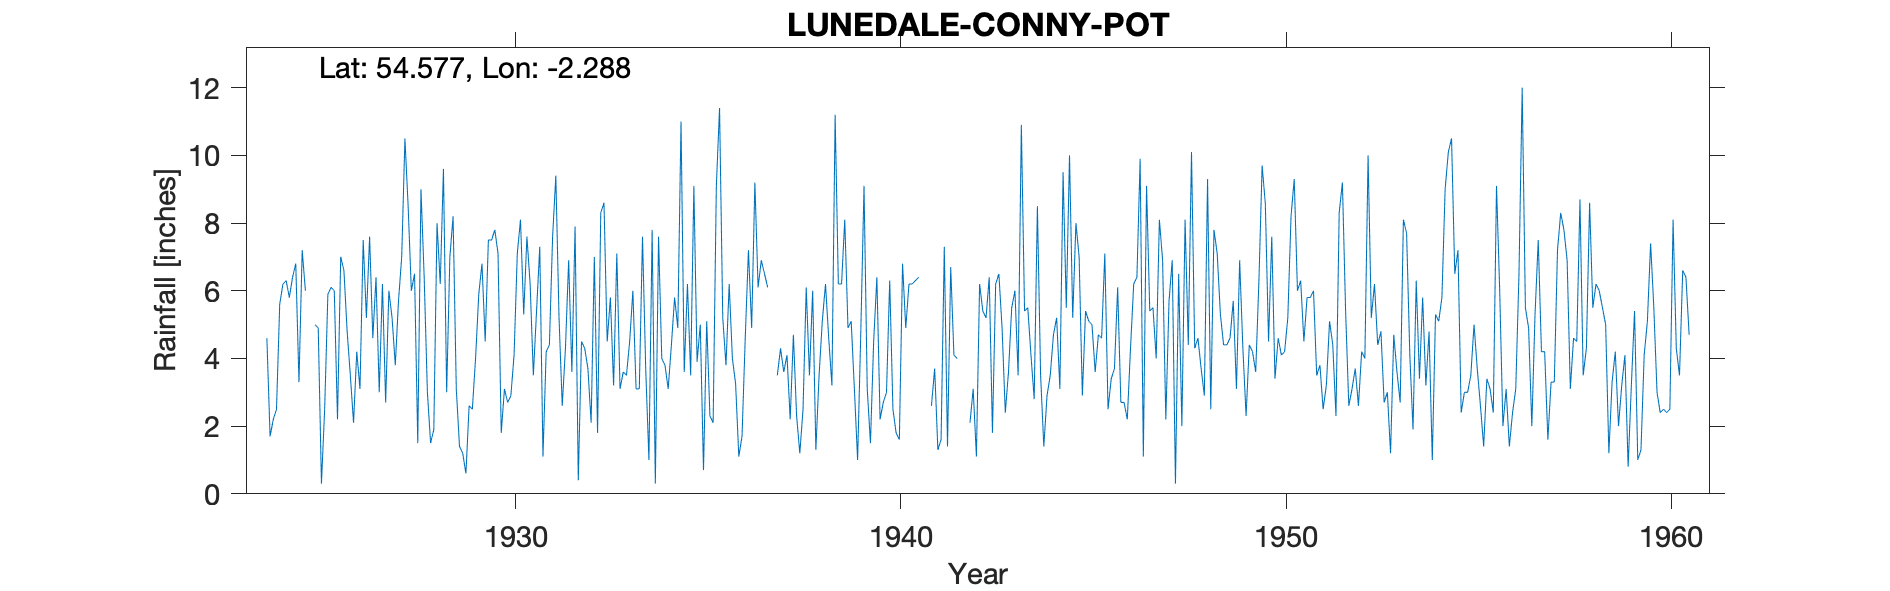

The file beside this chart, header and first rows:
LUNEDALE, CONNYPOT, , , , , , , , , , , , , , , , , , , , , , , 
Grid ref, NY815202, Long, -2.288, Lat, 54.58, Elevation, 1840, ft, , , , , , , , , , , , , , , 
Station no, 3729, , , , , , , , , , , , , , , , , , , , , , 
, 1920, 1921, 1922, 1923, 1924, 1925, 1926, 1927, 1928, 1929, 1930, 1931, 1932, 1933, 1934, 1935, 1936, 1937, 1938, 1939, 1940, 1941, 1942
January, , , , , 4.6, 6, 6.6, 6.2, 9, 1.4, 7.1, 5.4, 7.9, 3.2, 7.8, 3.5, 6.2, 6.1, 6.1, 8.1, 2.7, , 
February, , , , , 1.7, -999, 4.8, 2.7, 6.4, 1.2, 1.8, 7.3, 0.4, 7.1, 0.3, 9.1, 4, , 3.5, 4.9, 3, , 
March, , , , , 2.2, -999, 3.5, 6, 3, 0.6, 3.1, 1.1, 4.5, 3.1, 7.6, 3.9, 3.25, , 6, 5.1, 6.3, , 
April, , , , , 2.5, 5, 2.1, 5.2, 1.5, 2.6, 2.7, 4.2, 4.3, 3.6, 4, 5, 1.1, 3.5, 1.3, 3.1, 2.5, 2.6, 2.1
May, , , , , 5.6, 4.9, 4.2, 3.8, 1.9, 2.5, 2.9, 4.4, 3.7, 3.5, 3.8, 0.7, 1.7, 4.3, 3.5, 1, 1.8, 3.7, 3.1
June, , , , , 6.2, 0.3, 3.1, 5.7, 8, 4, 4.1, 7.6, 2.1, 4.5, 3.1, 5.1, 4.6, 3.6, 5.1, 4.8, 1.6, 1.3, 1.1
July, , , , , 6.3, 2.5, 7.5, 7, 6.2, 5.9, 7.1, 9.4, 7, 6, 4.4, 2.3, 7.2, 4.1, 6.2, 9.1, 6.8, 1.6, 6.2
August, , , , , 5.8, 5.9, 5.2, 10.5, 9.6, 6.8, 8.1, 5.2, 1.8, 3.1, 5.8, 2.1, 4.9, 2.2, 4.6, 3.1, 4.9, 7.3, 5.4
September, , , , , 6.4, 6.1, 7.6, 8.5, 3, 4.5, 5.3, 2.6, 8.3, 3.1, 4.9, 9.1, 9.2, 4.7, 3.2, 1.5, 6.2, 1.4, 5.2
October, , , , , 6.8, 6, 4.6, 6, 7, 7.5, 7.6, 4.3, 8.6, 7.6, 11, 11.4, 6.1, 2.3, 11.2, 4.5, 6.2, 6.7, 6.4
November, , , , , 3.3, 2.2, 6.4, 6.5, 8.2, 7.5, 6.2, 6.9, 4.5, 3.7, 3.6, 5.2, 6.9, 1.2, 6.2, 6.4, 6.3, 4.1, 1.8
December, , , , , 7.2, 7, 3, 1.5, 3.1, 7.8, 3.5, 3.6, 5.8, 1, 6.2, 3.8, 6.5, 2.5, 6.2, 2.2, 6.4, 4, 6.2
Total, , , , , 58.6, 57.8, 58.6, 69.6, 66.9, 52.3, 59.5, 62, 58.9, 49.5, 62.5, 61.2, 61.65, , 63.1, 53.8, 54.7, , 
1925 Feb/Mar bracketed, , , , , , , , , , , , , , , , , , , , , , , 
1937 Feb 5.5 and March 3.1 estimated fro…, , , , , , , , , , , , , , , , , , , , , , , 
1941 Jan 3.9, Feb 5.7, Mar 5.4 and total…, , , , , , , , , , , , , , , , , , , , , , , 
1942 Jan 4.6, Feb 2.6, Mar 3.5 and total…, , , , , , , , , , , , , , , , , , , , , , , 
various in 1944, 1945 and 1947 part esti…, , , , , , , , , , , , , , , , , , , , , , , 
various in 1951, 19152, 1955, 1956, 1957…, , , , , , , , , , , , , , , , , , , , , , , 
